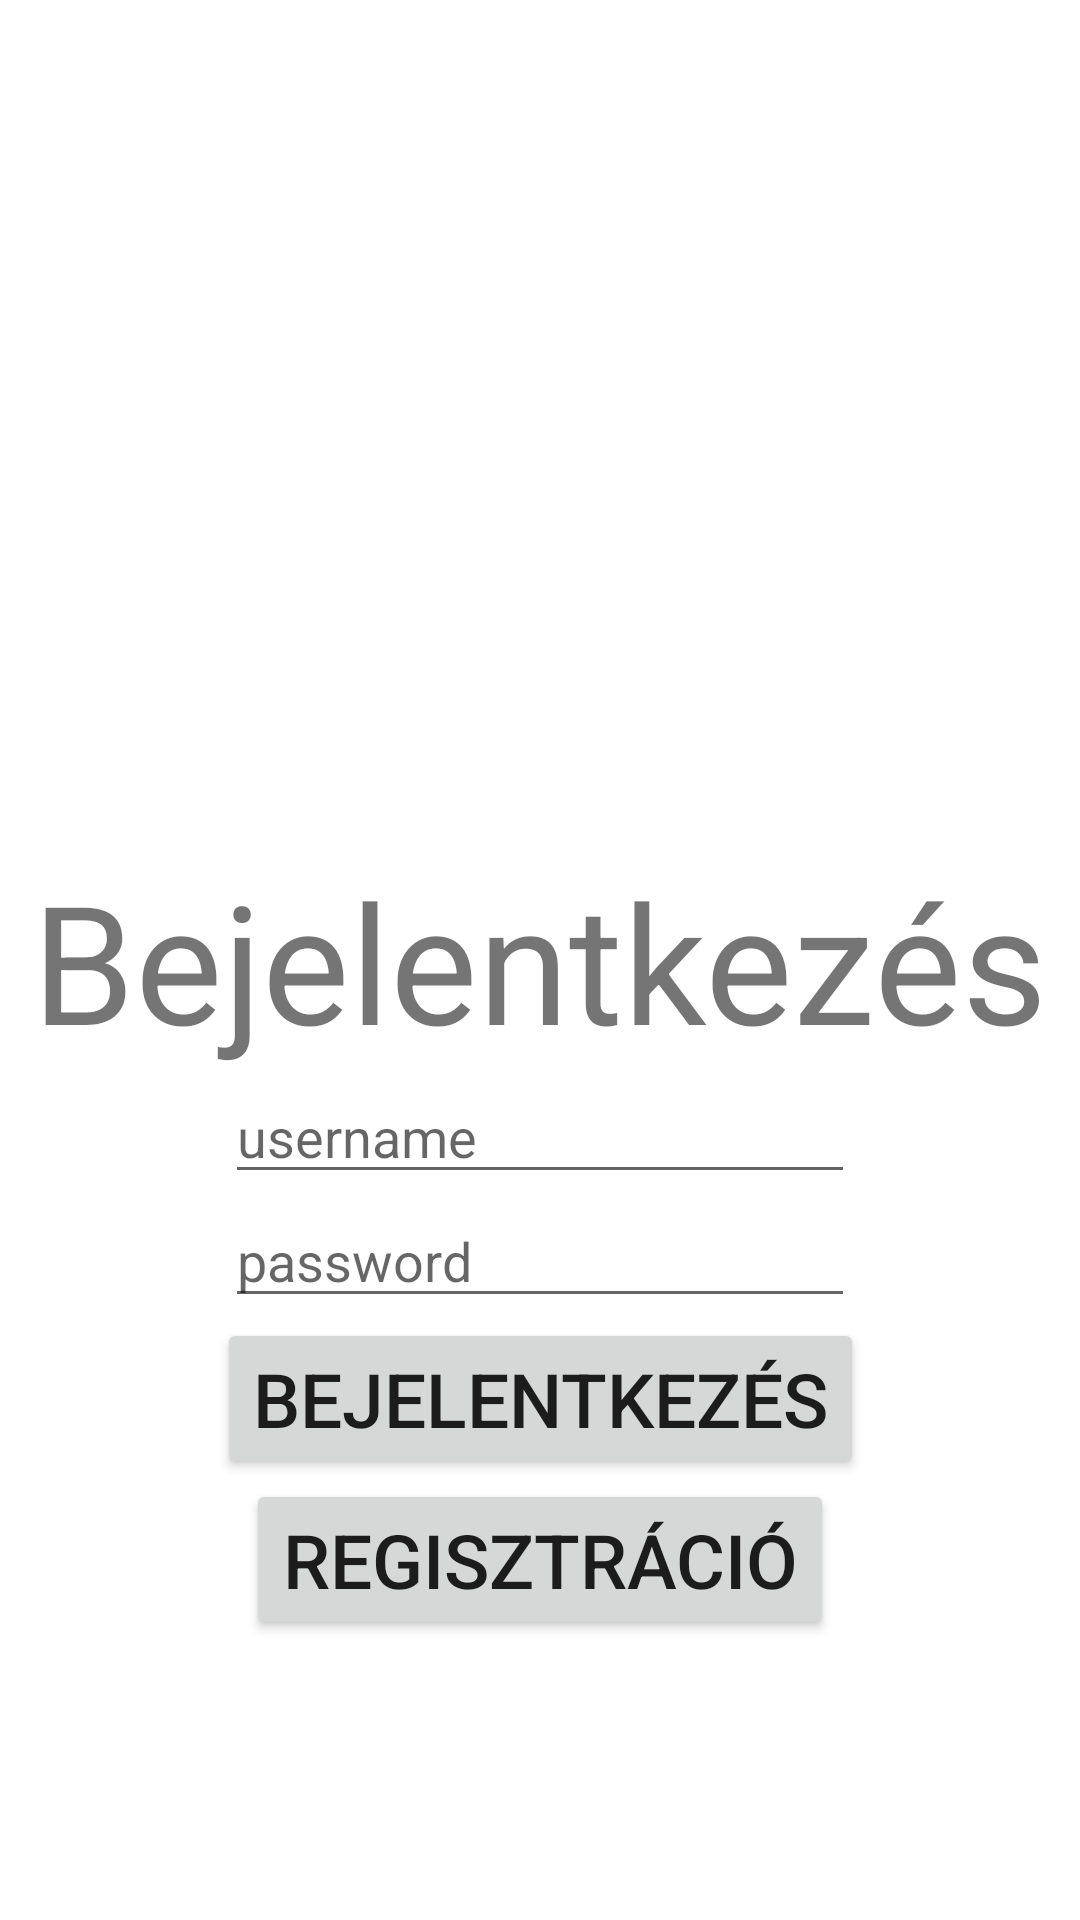

Reconstruct the res/layout file that produces this screen, plus the resources it refers to.
<!-- AndroidManifest.xml: application theme Theme.BeerCycletest -->
<!-- res/layout/activity_login.xml -->
<?xml version="1.0" encoding="utf-8"?>
<androidx.constraintlayout.widget.ConstraintLayout xmlns:android="http://schemas.android.com/apk/res/android"
    xmlns:app="http://schemas.android.com/apk/res-auto"
    xmlns:tools="http://schemas.android.com/tools"
    android:layout_width="match_parent"
    android:layout_height="match_parent"
    tools:context=".LoginActivity">


    <TextView
        android:id="@+id/textView2"
        android:layout_width="wrap_content"
        android:layout_height="wrap_content"
        android:text="Bejelentkezés"
        android:textSize="55dp"
        app:layout_constraintBottom_toBottomOf="parent"
        app:layout_constraintEnd_toEndOf="parent"
        app:layout_constraintStart_toStartOf="parent"
        app:layout_constraintTop_toTopOf="parent" />

    <Button
        android:id="@+id/login"
        android:layout_width="wrap_content"
        android:layout_height="wrap_content"
        android:text="Bejelentkezés"
        android:textSize="25dp"
        app:layout_constraintEnd_toEndOf="parent"
        app:layout_constraintStart_toStartOf="parent"
        app:layout_constraintTop_toBottomOf="@+id/loginPassword" />

    <EditText
        android:id="@+id/loginUsername"
        android:layout_width="wrap_content"
        android:layout_height="wrap_content"
        android:ems="10"
        android:hint="username"
        android:inputType="text"
        app:layout_constraintEnd_toEndOf="parent"
        app:layout_constraintStart_toStartOf="parent"
        app:layout_constraintTop_toBottomOf="@+id/textView2" />

    <EditText
        android:id="@+id/loginPassword"
        android:layout_width="wrap_content"
        android:layout_height="wrap_content"
        android:ems="10"
        android:hint="password"
        android:inputType="textPassword"
        app:layout_constraintEnd_toEndOf="parent"
        app:layout_constraintStart_toStartOf="parent"
        app:layout_constraintTop_toBottomOf="@+id/loginUsername" />

    <Button
        android:id="@+id/register"
        android:layout_width="wrap_content"
        android:layout_height="wrap_content"
        android:text="Regisztráció"
        android:textSize="25dp"
        app:layout_constraintEnd_toEndOf="parent"
        app:layout_constraintStart_toStartOf="parent"
        app:layout_constraintTop_toBottomOf="@+id/login" />

</androidx.constraintlayout.widget.ConstraintLayout>
<!-- resources referenced by this layout -->
<resources>
  <style name="Theme.BeerCycletest" parent="Base.Theme.BeerCycletest" />
  <style name="Base.Theme.BeerCycletest" parent="Theme.MaterialComponents.DayNight.DarkActionBar">
          
          
      </style>
</resources>
